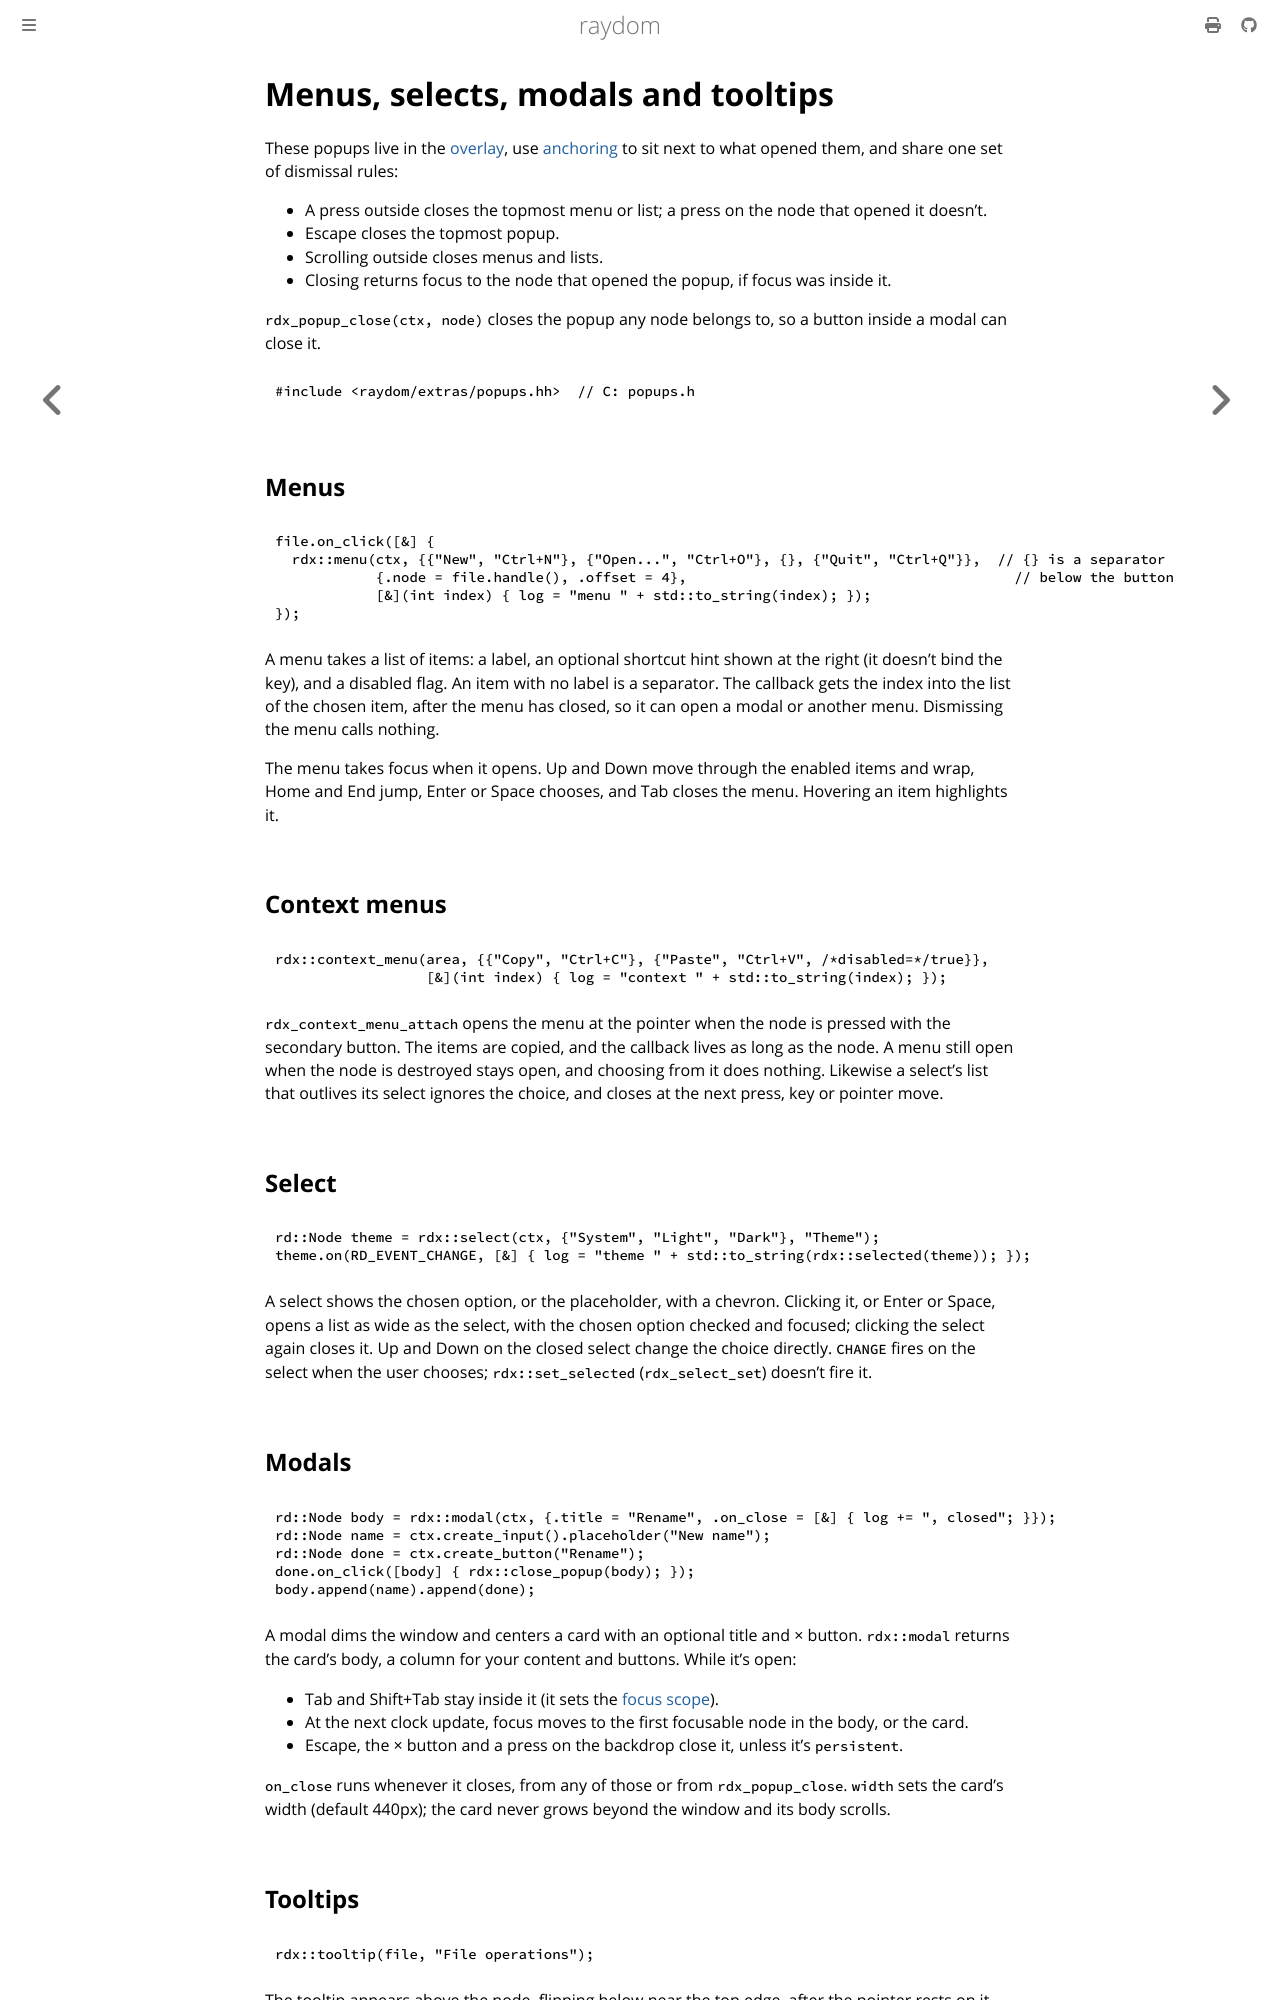

repository: ellimist-dev/raydom · page: dev/extras/popups.html · generator: mdbook

# Menus, selects, modals and tooltips

These popups live in the [overlay](../guide/overlay.md), use [anchoring](../guide/overlay.md#anchoring) to sit next
to what opened them, and share one set of dismissal rules:

- A press outside closes the topmost menu or list; a press on the node that opened it doesn't.
- Escape closes the topmost popup.
- Scrolling outside closes menus and lists.
- Closing returns focus to the node that opened the popup, if focus was inside it.

`rdx_popup_close(ctx, node)` closes the popup any node belongs to, so a button inside a modal can close it.

```cpp
#include <raydom/extras/popups.hh>  // C: popups.h
```

## Menus

```cpp
{{#include ../../examples/popups.cc:menu}}
```

A menu takes a list of items: a label, an optional shortcut hint shown at the right (it doesn't bind the key), and a
disabled flag. An item with no label is a separator. The callback gets the index into the list of the chosen item,
after the menu has closed, so it can open a modal or another menu. Dismissing the menu calls nothing.

The menu takes focus when it opens. Up and Down move through the enabled items and wrap, Home and End jump, Enter or
Space chooses, and Tab closes the menu. Hovering an item highlights it.

## Context menus

```cpp
{{#include ../../examples/popups.cc:context}}
```

`rdx_context_menu_attach` opens the menu at the pointer when the node is pressed with the secondary button. The items
are copied, and the callback lives as long as the node. A menu still open when the node is destroyed stays open, and
choosing from it does nothing. Likewise a select's list that outlives its select ignores the choice, and closes at
the next press, key or pointer move.

## Select

```cpp
{{#include ../../examples/popups.cc:select}}
```

A select shows the chosen option, or the placeholder, with a chevron. Clicking it, or Enter or Space, opens a list
as wide as the select, with the chosen option checked and focused; clicking the select again closes it. Up and Down
on the closed select change the choice directly. `CHANGE` fires on the select when the user chooses;
`rdx::set_selected` (`rdx_select_set`) doesn't fire it.

## Modals

```cpp
{{#include ../../examples/popups.cc:modal}}
```

A modal dims the window and centers a card with an optional title and × button. `rdx::modal` returns the card's
body, a column for your content and buttons. While it's open:

- Tab and Shift+Tab stay inside it (it sets the [focus scope](../guide/input.md#focus)).
- At the next clock update, focus moves to the first focusable node in the body, or the card.
- Escape, the × button and a press on the backdrop close it, unless it's `persistent`.

`on_close` runs whenever it closes, from any of those or from `rdx_popup_close`. `width` sets the card's width
(default 440px); the card never grows beyond the window and its body scrolls.
